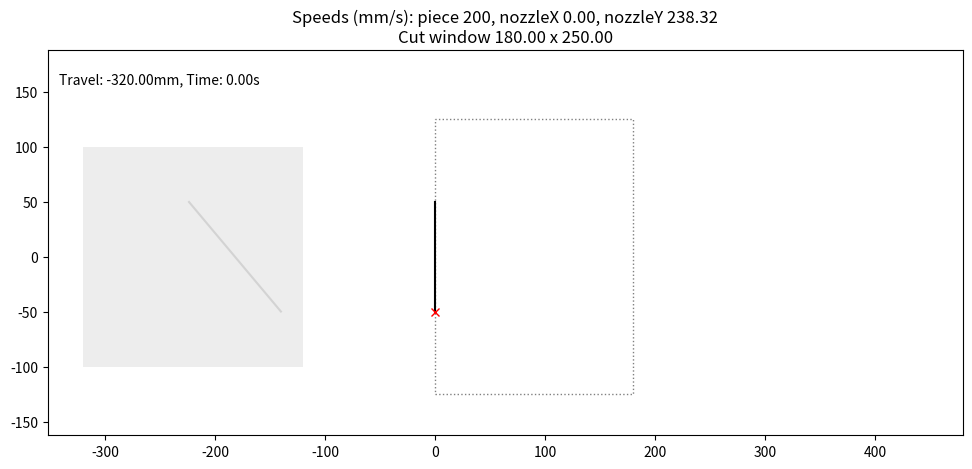

Python code for this plot: (Note: this script raises an exception after producing the figure.)
"""
Purpose for simulation:

Given parameters:
    product size
    product belt speed
    product cut patterns
    allowable cut window area

    motion paths between cut patterns (if they are more than one)
    motion paths between products
    nozzle resting (ready) position
    type of x,y cam profiles, the nozzle-drive uses

Returns:
    The required x,y position/speed/acceleration/jerk curves for the nozzle-drive to cut the given cut patterns

These results scan then be used in motor specificatin software, like the Lenze Drive Solution Designer, to choose
    proper motors (along with the nozzle-drive mechanism inertia and friction).
"""


import numpy as np
import numpy.linalg as linalg
import matplotlib.pyplot as plt
import matplotlib.animation as animation
import matplotlib.patches as patches
import matplotlib.text as text
import matplotlib.lines as lines
import matplotlib.transforms as transforms


def side_cut():
    run_time = 2.8  # s
    frames_per_sec = 400
    piece_speed = 200  # mm/s
    piece_size = (200, 200)  # mm x mm, length x width
    window = (180, 250)  # mm x mm, length x width.
    cut_len = 120  # mm
    cut_angle = 90  # deg, A side-cut is a 90° cut
    cut_start = np.array([130, 30])  # With respect to piece lower-left corner

    cut_len_x = window[0]  # The nozzle cut length in x-direction
    window_pos = (0, -.5 * window[1])  # Position of the cut window lower-left corner

    piece_pos_start = -1.6 * piece_size[0] - window_pos[0]  # The piece travels in the x-direction

    # Rotate the cut line
    cut_angle_rad = np.deg2rad(cut_angle)
    cut_angle_cos = np.cos(cut_angle_rad)
    cut_angle_sin = np.sin(cut_angle_rad)
    cut_end = np.array([[cut_angle_cos, -cut_angle_sin],
                        [cut_angle_sin, cut_angle_cos]]) @ np.array([cut_len, 0])

    cut_path = np.array([cut_start[0] + np.array([0, cut_end[0]]) + piece_pos_start,
                         cut_start[1] + np.array([0, cut_end[1]]) - .5 * piece_size[1]])

    time_steps = np.linspace(0, run_time, int(frames_per_sec * run_time))
    piece_pos_steps = piece_speed * time_steps + piece_pos_start

    # print(f'delta t {time_steps[1]:.4f}s, delta x {piece_pos_steps[1] - piece_pos_steps[0]:.4f}mm')

    fig, ax = plt.subplots()

    ax.set_xlim(1.1 * piece_pos_start, 1.5 * piece_size[0] + window[0] + window_pos[0])
    ax.set_ylim(-1.3 * window[1] / 2, 1.5 * window[1] / 2)
    ax.set_aspect(1)
    xlim, ylim = ax.get_xlim(), ax.get_ylim()

    label_text = text.Text(xlim[0] + 10, ylim[1] - 30, ' ')
    ax.add_artist(label_text)

    # The cut window

    win_rect = patches.Rectangle(window_pos, window[0], window[1],
                                 ec='grey', fill=False, ls=':')
    ax.add_patch(win_rect)

    # The piece

    piece_rect = patches.Rectangle((-100 - piece_size[0], -piece_size[1] / 2), piece_size[0], piece_size[1],
                                   animated=True, fill=True, ec=None, fc='lightgrey', alpha=.4)
    ax.add_patch(piece_rect)

    # The intented cut path on the piece during animation
    cut_path_line = lines.Line2D(cut_path[0], cut_path[1], color='lightgrey')
    ax.add_artist(cut_path_line)

    # The nozzle

    # Nozzle movement path, within the cut window
    # Use all the cut window length (x-direction) for the cut
    nozzle_path_line = lines.Line2D(window_pos[0] + np.array([0, cut_len_x]), cut_path[1], color='black')
    ax.add_artist(nozzle_path_line)
    nozzle_path_line_x = nozzle_path_line.get_xdata()
    nozzle_path_line_y = nozzle_path_line.get_ydata()

    # Nozzle dot, during animation
    nozzle_line = lines.Line2D([nozzle_path_line_x[0]], [nozzle_path_line_y[0]],
                               marker='x', color='red', animated=True)
    ax.add_artist(nozzle_line)

    # A path showing the part of the cut path, which has been cut during each animation step
    nozzle_cut_line = lines.Line2D([nozzle_path_line_x[0]], [nozzle_path_line_y[0]],
                                   color='red', animated=True, zorder=10)
    nozzle_cut_line.set_visible(False)
    ax.add_line(nozzle_cut_line)

    # Nozzle steps array, reprecenting a dot during animation
    # Initialize the nozzle_steps array. All time-steps are in the idle position at nozzle_path_line[0, 0].
    nozzle_steps = np.array([nozzle_path_line_x[0], nozzle_path_line_y[0]]) \
        * np.ones((time_steps.size, 2))  # size nx2

    # Time points when the pieces enter and leave the cut window.
    # Thats when the nozzle is moving and cutting
    i1 = np.where(piece_pos_steps + cut_start[0] >= nozzle_path_line_x[0])[0][0]
    i2 = np.where(piece_pos_steps + cut_start[0] + cut_end[0] >= nozzle_path_line_x[-1])[0][0]
    t1 = time_steps[i1]
    t2 = time_steps[i2]
    nozzle_run_time = t2 - t1

    # nozzle_vel = np.array([[window[0] / nozzle_run_time, cut_len / nozzle_run_time]])
    nozzle_vel = np.array([[cut_len_x / nozzle_run_time, cut_end[1] / nozzle_run_time]])

    nozzle_cut_steps = (nozzle_vel.T * time_steps[1] * np.arange(i2 - i1)).T  # size nx2

    # Translate the nozzle to the beginning of the cut window
    nozzle_cut_steps[:, 0] += window_pos[0]

    # Translate the nozzle at the initial vertical position of cut path
    nozzle_cut_steps[:, 1] += nozzle_path_line_y[0]

    # Add the "nozzle cut steps array" into the initial "nozzle steps" array at the "nozzle run time period"
    nozzle_steps[i1:i2] = nozzle_cut_steps
    nozzle_steps[i2:] = nozzle_cut_steps[-1] * np.ones((time_steps.size - i2, 2))
    # print(nozzle_steps[i2:].shape, np.ones((time_steps.size - i2, 2)).shape, nozzle_cut_steps[-1])
    # plt.plot(nozzle_steps[:, 0], nozzle_steps[:, 1], 'o')
    # plt.show()

    ax.set_title(f'Speeds (mm/s): piece {piece_speed}, '
                 + f'nozzleX {nozzle_vel[0, 0]:.2f}, nozzleY {nozzle_vel[0, 1]:.2f}\n'
                 + f'Cut window {window[0]:.2f} x {window[1]:.2f}')

    def data_gen():
        for t, p, n in zip(time_steps, piece_pos_steps, nozzle_steps):
            yield t, p, n[0], n[1]

    def update(data):
        t, p, nx, ny = data
        label_text.set_text(f'Travel: {p:.2f}mm, Time: {t:.2f}s')

        # The piece
        piece_rect.set_x(p)
        cut_path_line.set_xdata([p + cut_start[0], p + cut_start[0] + cut_end[0]])

        # The position of the nozzle-dot
        nozzle_line.set_xdata(nx)
        nozzle_line.set_ydata(ny)

        # The cut
        if t1 <= t <= t2:
            # Modify the line
            nozzle_cut_line_ydata = list(nozzle_cut_line.get_ydata())
            nozzle_cut_line_ydata.append(ny)
            nozzle_cut_line.set_ydata(nozzle_cut_line_ydata)

            if cut_len_x == 0:
                nozzle_cut_line_xdata = list(nozzle_cut_line.get_xdata())
                nozzle_cut_line_xdata.append(-(p + cut_start[0] - 2 * window_pos[0]))
                nozzle_cut_line.set_xdata(nozzle_cut_line_xdata)

        if t >= t1:
            nozzle_cut_line.set_visible(True)
            nozzle_cut_line.set_transform(
                transforms.Affine2D().translate(p + cut_start[0] - window_pos[0], 0) + ax.transData)

        return piece_rect, label_text, cut_path_line, nozzle_line, nozzle_cut_line

    anim = animation.FuncAnimation(fig=fig, func=update, frames=data_gen, interval=1, blit=True,
                                   repeat=False, save_count=int(run_time * frames_per_sec))
    # anim.save('side_cut.mp4', fps=200)
    plt.show()


def angular_cut():
    run_time = 2.8  # s
    frames_per_sec = 400
    piece_speed = 200  # mm/s
    piece_size = (200, 200)  # mm x mm, length x width
    window = (180, 250)  # mm x mm, length x width. The lower-left corner is the global origin

    cut_len = 130  # mm
    cut_angle = 130  # deg
    cut_start = np.array([180, 50])  # With respect to piece lower-left corner

    cut_len_x = 0  # # The nozzle cut length in x-direction
    window_pos = (0, -.5 * window[1])  # Position of the cut window lower-left corner

    piece_pos_start = -1.6 * piece_size[0] - window_pos[0]  # The piece travels in the x-direction

    # Rotate the cut line
    cut_angle_rad = np.deg2rad(cut_angle)
    cut_angle_cos = np.cos(cut_angle_rad)
    cut_angle_sin = np.sin(cut_angle_rad)
    cut_end = np.array([[cut_angle_cos, -cut_angle_sin],
                        [cut_angle_sin, cut_angle_cos]]) @ np.array([cut_len, 0])

    cut_path = np.array([cut_start[0] + np.array([0, cut_end[0]]) + piece_pos_start,
                         cut_start[1] + np.array([0, cut_end[1]]) - .5 * piece_size[1]])

    time_steps = np.linspace(0, run_time, int(frames_per_sec * run_time))
    piece_pos_steps = piece_speed * time_steps + piece_pos_start

    # print(f'delta t {time_steps[1]:.4f}s, delta x {piece_pos_steps[1] - piece_pos_steps[0]:.4f}mm')

    fig, ax = plt.subplots(figsize=(12, 5), dpi=200)

    ax.set_xlim(1.1 * piece_pos_start, 1.5 * piece_size[0] + window[0] + window_pos[0])
    ax.set_ylim(-1.3 * window[1] / 2, 1.5 * window[1] / 2)
    ax.set_aspect(1)
    xlim, ylim = ax.get_xlim(), ax.get_ylim()

    label_text = text.Text(xlim[0] + 10, ylim[1] - 30, ' ')
    ax.add_artist(label_text)

    # The cut window

    win_rect = patches.Rectangle(window_pos, window[0], window[1],
                                 ec='grey', fill=False, ls=':')
    ax.add_patch(win_rect)

    # The piece

    piece_rect = patches.Rectangle((piece_pos_start, -.5 * piece_size[1]), piece_size[0], piece_size[1],
                                   animated=True, fill=True, ec=None, fc='lightgrey', alpha=.4)
    ax.add_patch(piece_rect)

    # The intented cut path on the piece during animation
    cut_path_line = lines.Line2D(cut_path[0], cut_path[1], color='lightgrey')
    ax.add_artist(cut_path_line)

    # The nozzle

    # Nozzle movement path, within the cut window
    # Allways a vertical line
    nozzle_path_line = lines.Line2D(window_pos[0] + np.array([0, cut_len_x]), cut_path[1], color='black')
    ax.add_artist(nozzle_path_line)
    nozzle_path_line_x = nozzle_path_line.get_xdata()
    nozzle_path_line_y = nozzle_path_line.get_ydata()

    # Nozzle dot, during animation
    nozzle_line = lines.Line2D([nozzle_path_line_x[0]], [nozzle_path_line_y[0]],
                               marker='x', color='red', animated=True)
    ax.add_artist(nozzle_line)

    # A path showing the part of the cut path, which has been cut during each animation step
    nozzle_cut_line = lines.Line2D([nozzle_path_line_x[0]], [nozzle_path_line_y[0]],
                                   color='red', animated=True, zorder=10)
    nozzle_cut_line.set_visible(False)
    ax.add_line(nozzle_cut_line)

    # Nozzle steps array, reprecenting a dot during animation
    # Initialize the nozzle_steps array. All time-steps are in the idle position at nozzle_path_line[0, 0].
    nozzle_steps = np.array([nozzle_path_line_x[0], nozzle_path_line_y[0]]) \
        * np.ones((time_steps.size, 2))  # size nx2

    # Time points when the pieces enter and leave the cut window.
    # Thats when the nozzle is moving and cutting
    i1 = np.where(piece_pos_steps + cut_start[0] >= nozzle_path_line_x[0])[0][0]
    i2 = np.where(piece_pos_steps + cut_start[0] + cut_end[0] >= nozzle_path_line_x[-1])[0][0]
    t1 = time_steps[i1]
    t2 = time_steps[i2]
    nozzle_run_time = t2 - t1

    # Only vertical speed
    # nozzle_vel = np.array([[0, piece_speed * (cut_end[1] / -cut_end[0])]])
    nozzle_vel = np.array([[cut_len_x / nozzle_run_time, cut_end[1] / nozzle_run_time]])

    nozzle_cut_steps = (nozzle_vel.T * time_steps[1] * np.arange(i2 - i1)).T  # size nx2

    # Translate the nozzle to the beginning of the cut window
    nozzle_cut_steps[:, 0] += window_pos[0]

    # Translate the nozzle at the initial vertical position of cut path
    nozzle_cut_steps[:, 1] += nozzle_path_line_y[0]

    # Add the "nozzle cut steps array" into the initial "nozzle steps" array at the "nozzle run time-period"
    nozzle_steps[i1:i2] = nozzle_cut_steps
    nozzle_steps[i2:] = nozzle_cut_steps[-1] * np.ones((time_steps.size - i2, 2))
    # print(nozzle_steps[i2:].shape, np.ones((time_steps.size - i2, 2)).shape, nozzle_cut_steps[-1])
    # plt.plot(nozzle_steps[:, 0], nozzle_steps[:, 1], 'o')
    # plt.show()

    ax.set_title(f'Speeds (mm/s): piece {piece_speed}, '
                 + f'nozzleX {nozzle_vel[0, 0]:.2f}, nozzleY {nozzle_vel[0, 1]:.2f}\n'
                 + f'Cut window {window[0]:.2f} x {window[1]:.2f}')

    def data_gen():
        for t, p, n in zip(time_steps, piece_pos_steps, nozzle_steps):
            yield t, p, n[0], n[1]

    def update(data):
        t, p, nx, ny = data
        label_text.set_text(f'Travel: {p:.2f}mm, Time: {t:.2f}s')

        # The piece
        piece_rect.set_x(p)
        cut_path_line.set_xdata([p + cut_start[0], p + cut_start[0] + cut_end[0]])

        # The position of the nozzle-dot
        nozzle_line.set_xdata(nx)
        nozzle_line.set_ydata(ny)
        print(nx)
        # The cut
        if t1 <= t <= t2:
            nozzle_cut_line.set_visible(True)

            # Modify the line
            nozzle_cut_line_ydata = list(nozzle_cut_line.get_ydata())
            nozzle_cut_line_ydata.append(ny)
            nozzle_cut_line.set_ydata(nozzle_cut_line_ydata)

            if cut_len_x == 0:
                # An angular cut, only with movement along the y-axis
                nozzle_cut_line_xdata = list(nozzle_cut_line.get_xdata())
                nozzle_cut_line_xdata.append(-(p + cut_start[0] - 2 * window_pos[0]))
                nozzle_cut_line.set_xdata(nozzle_cut_line_xdata)

            # elif cut_angle != 90 or cut_angle != 180:
            #     nozzle_cut_line.set_transform(
            #         transforms.Affine2D().translate(p + cut_start[0] - window_pos[0], 0) + ax.transData)
            #
            #     # An angualar cut, with movement along both the x- and y-axis
            #     nozzle_cut_line_xdata = list(nozzle_cut_line.get_xdata())
            #     # nozzle_cut_line_xdata.append(-(p + cut_start[0] - 2 * window_pos[0]))
            #     nozzle_cut_line_xdata.append(nx)
            #     nozzle_cut_line.set_xdata(nozzle_cut_line_xdata)

        if t >= t1:
            nozzle_cut_line.set_transform(
                transforms.Affine2D().translate(p + cut_start[0] - window_pos[0], 0) + ax.transData)

        return piece_rect, label_text, cut_path_line, nozzle_line, nozzle_cut_line

    anim = animation.FuncAnimation(fig=fig, func=update, frames=data_gen, interval=1, blit=True,
                                   repeat=False, save_count=int(run_time * frames_per_sec))
    # anim.save('angular_cut_1.mp4', fps=200)
    plt.show()


def _test_skew_transformation():
    # Cut window
    x_w = 2  # mm

    # Transformation matrix for skewing
    k = np.array([[1, x_w, -x_w], [0, 1, 1], [0, 0, 1]])

    # Cut path: straight vertical line
    # c = np.array([np.ones(10), np.arange(10), np.zeros(10)])

    # Cut path: L-shaped path
    c = np.array([[3, 2, 1, 0, 0, 0, 0],
                  [3, 3, 3, 3, 2, 1, 0],
                  np.zeros(7)])

    # Cut path: circle
    # r = 2
    # theta = np.linspace(0, np.pi)
    # c = np.array([r * np.cos(theta), r * np.sin(theta), np.zeros(theta.size)])

    # Cut path: rectangle
    # c = np.array([[0, 1, 2, 3, 3, 3, 3, 2, 1, 0, 0, 0, 0],
    #               [0, 0, 0, 0, 1, 2, 3, 3, 3, 3, 2, 1, 0],
    #               np.zeros(13)])

    c_k = k @ c

    print(c)
    print(c_k)

    plt.plot(c[0], c[1], 'o')
    plt.plot(c_k[0], c_k[1], 'o')
    plt.axis('equal')
    plt.show()


def _test_skew_transformation2():
    pos = (-3, -2)
    width = 3
    height = 4
    x_skew = 1

    fig, ax = plt.subplots()

    rect = patches.Rectangle(pos, width, height, fill=False)
    ax.add_patch(rect)

    rect_skewed = patches.Rectangle(pos, width, height, fill=False, color='blue')
    ax.add_patch(rect_skewed)

    x_shear_angle = np.arctan(x_skew / height)
    print(x_shear_angle)

    trans = transforms.Affine2D().translate(-pos[0], -pos[1])
    trans += transforms.Affine2D().skew(x_shear_angle, 0)
    trans += transforms.Affine2D().translate(pos[0], pos[1])

    rect_skewed.set_transform(trans + ax.transData)

    ax.set_xlim(-8, 8)
    ax.set_ylim(-8, 8)
    ax.set_aspect(1)

    plt.show()


def _test_resampling():
    import scipy.ndimage as ndimage

    x = np.arange(9).reshape(3, 3)
    print(x)

    print('Resampled by a factor of 2 with nearest interpolation:')
    print(ndimage.zoom(x, 2, order=0))

    print('Resampled by a factor of 2 with bilinear interpolation:')
    print(ndimage.zoom(x, 2, order=1))

    print('Resampled by a factor of 2 with cubic interpolation:')
    print(ndimage.zoom(x, 2, order=3))


if __name__ == '__main__':
    # side_cut()
    angular_cut()
